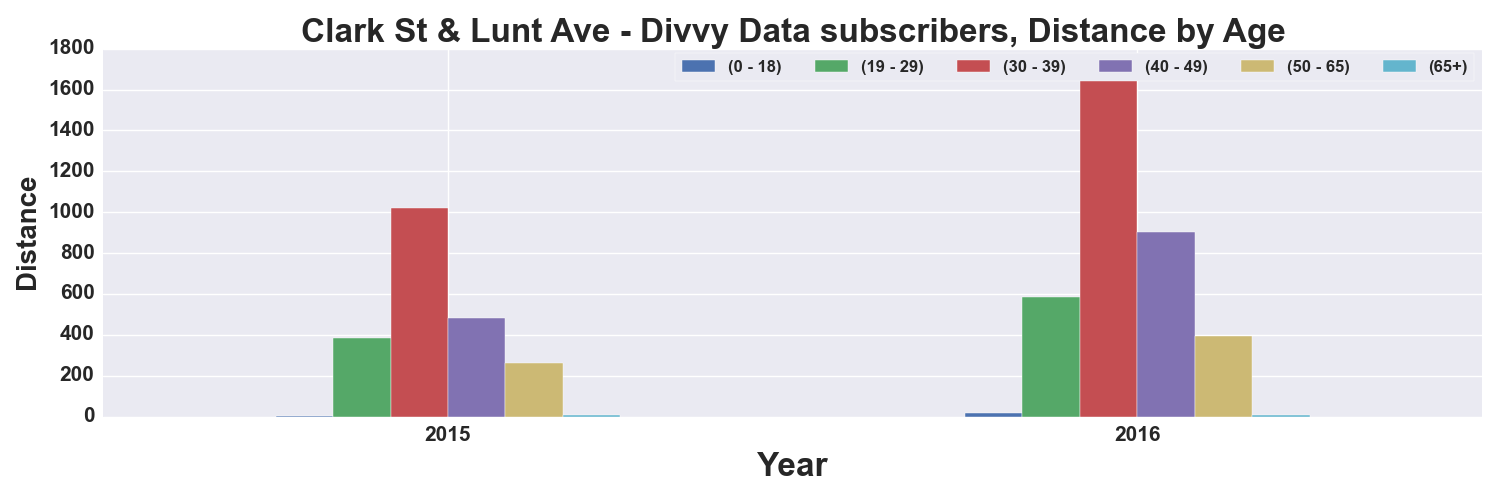

Values plotted in this chart, from the file beside it:
, START TIME YEAR, DISTANCE_Miles, DISTANCE_Miles, DISTANCE_Miles, DISTANCE_Miles, DISTANCE_Miles, DISTANCE_Miles
AGE_GROUP, , 0 - 18, 19 - 29, 30 - 39, 40 - 49, 50 - 65, 65+
0, 2015, 3.446, 382.1, 1020, 481.5, 264.4, 9.736
1, 2016, 16.37, 585.2, 1677, 901.5, 394.3, 7.819
